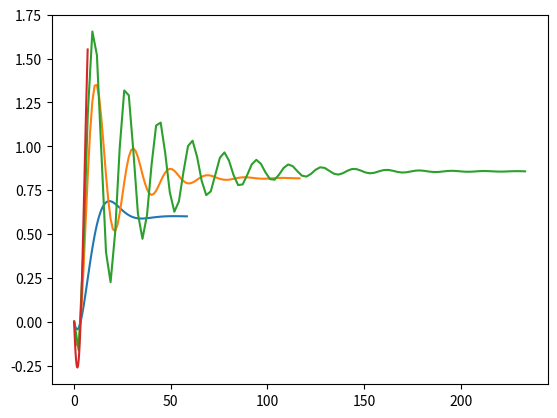

The script that saved this image:
import matplotlib.pyplot as plt 
import numpy as np 
import scipy.signal as scs

"""Process model of G with various Controller Gains"""
"""G(s)=3*(-2*s+1)/((10*s+1)*(5*s+1))"""

"""Easy way around is to explicitly calculate the poles and zeros of the closed loop
or, to write  a program to do it for you """


def Closed_loop (Kz,Kp,Gz,Gp):
    """this function returns the polynomial constants of the closed loop transfer function's numerator and denominator"""

    
    """Kz is the polynomial constants in the numerator""" 
    """Kp is the polynomial constants in the denominator """
    """Gz is the polynomial constants in the numerator """
    """Gp is the polynomial constants in the denominator"""
    
    
    """calculating the product of the two polynomials in the numerator and denominator of transfer function GK"""
    Z_GK         =np.polymul(Kz,Gz)
    P_GK         =np.polymul(Kp,Gp)    
    """calculating the polynomial of closed loop function T=(GK/1+GK)"""
    Zeros_poly   =Z_GK
    Poles_poly   =np.polyadd(Z_GK,P_GK)   
    return      Zeros_poly,Poles_poly



def K_cl(KC):
    """just for proportional control """
    """the polynome in the numerator is just the Gain : Kz=[Kp]"""
    """the polynome in the denominator for the controller is 1 Kp=[1]"""
    """system's numerator Gz=[-6,3]"""
    """system's denominator Gp=[50,15,1]"""
    Kz=[KC]
    Kp=[1]
    Gz=[-6,3]
    Gp=[50,15,1]
    
    """closed loop poles and zeros"""
    [Z_cl_poly,P_cl_poly]=Closed_loop(Kz,Kp,Gz,Gp)
    """calculating the response"""
    f=scs.lti(Z_cl_poly,P_cl_poly)

    [t,y]=f.step()
    plt.plot(t,y)


Kc=[0.5,1.5,2,2.5]

""" calculating the time domian response"""
for K in Kc:
    K_cl(K)
    
plt.show()
    
    
  